The GitHub repository mdtajuddin809/palm-Leaf-Disease-Detection contains a labelled image folder "split_data" with 4 categories: boron deficiency, healthy, kalium, nitrogen deficiency. Examples follow, each with its label.

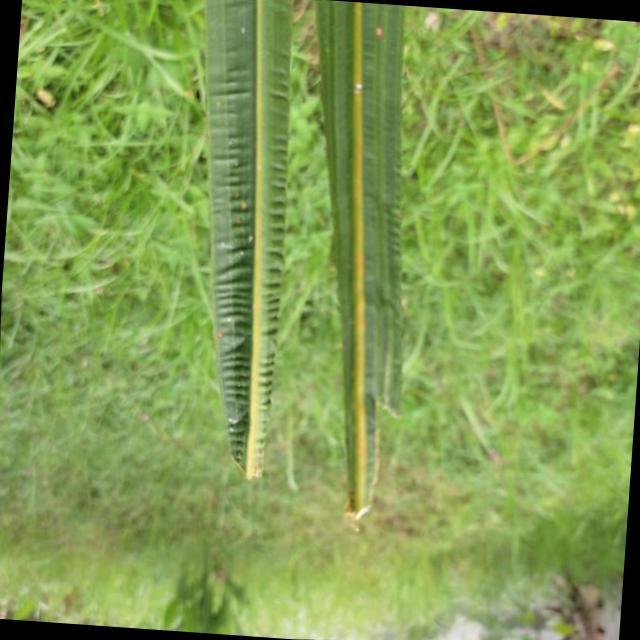
Label: boron deficiency

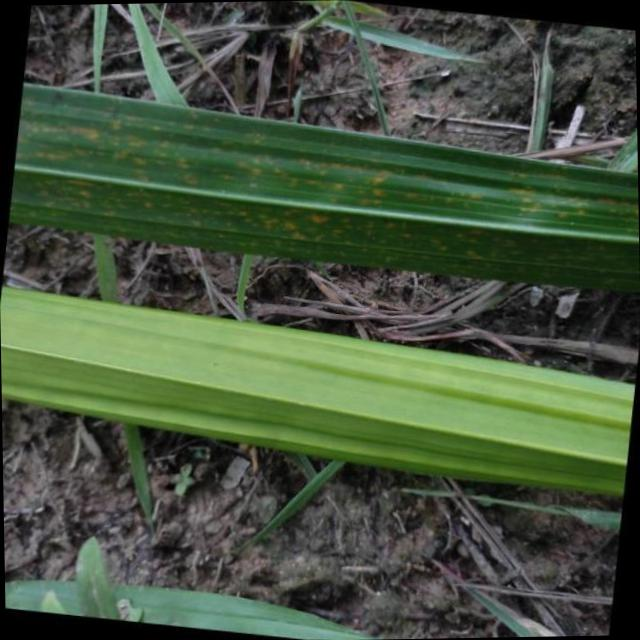
Label: nitrogen deficiency

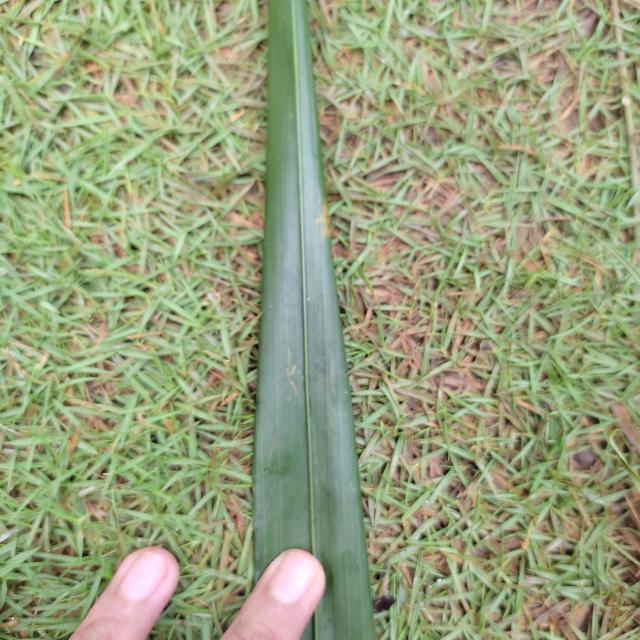
Label: kalium

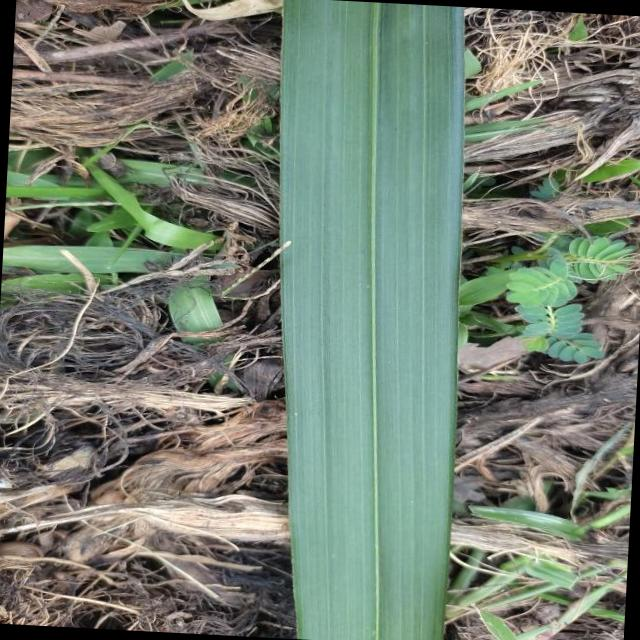
Label: healthy

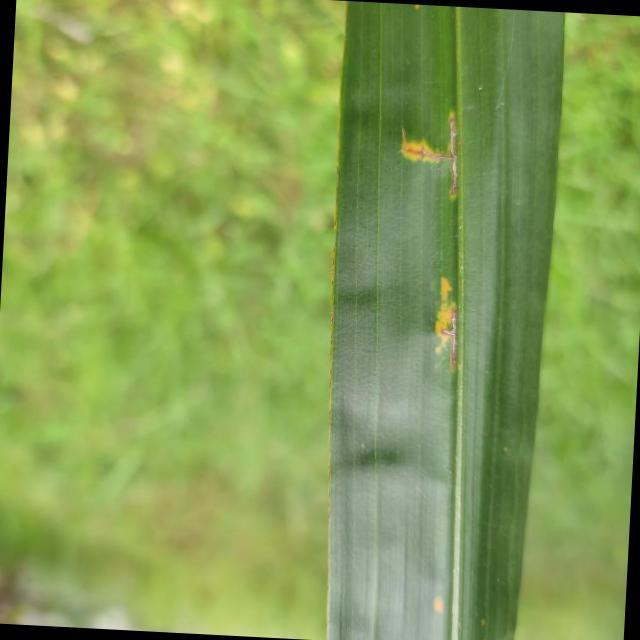
Label: boron deficiency

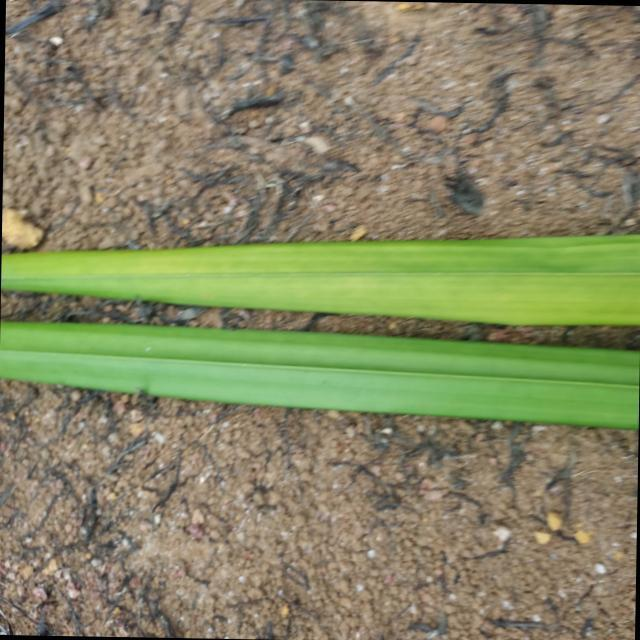
Label: nitrogen deficiency
